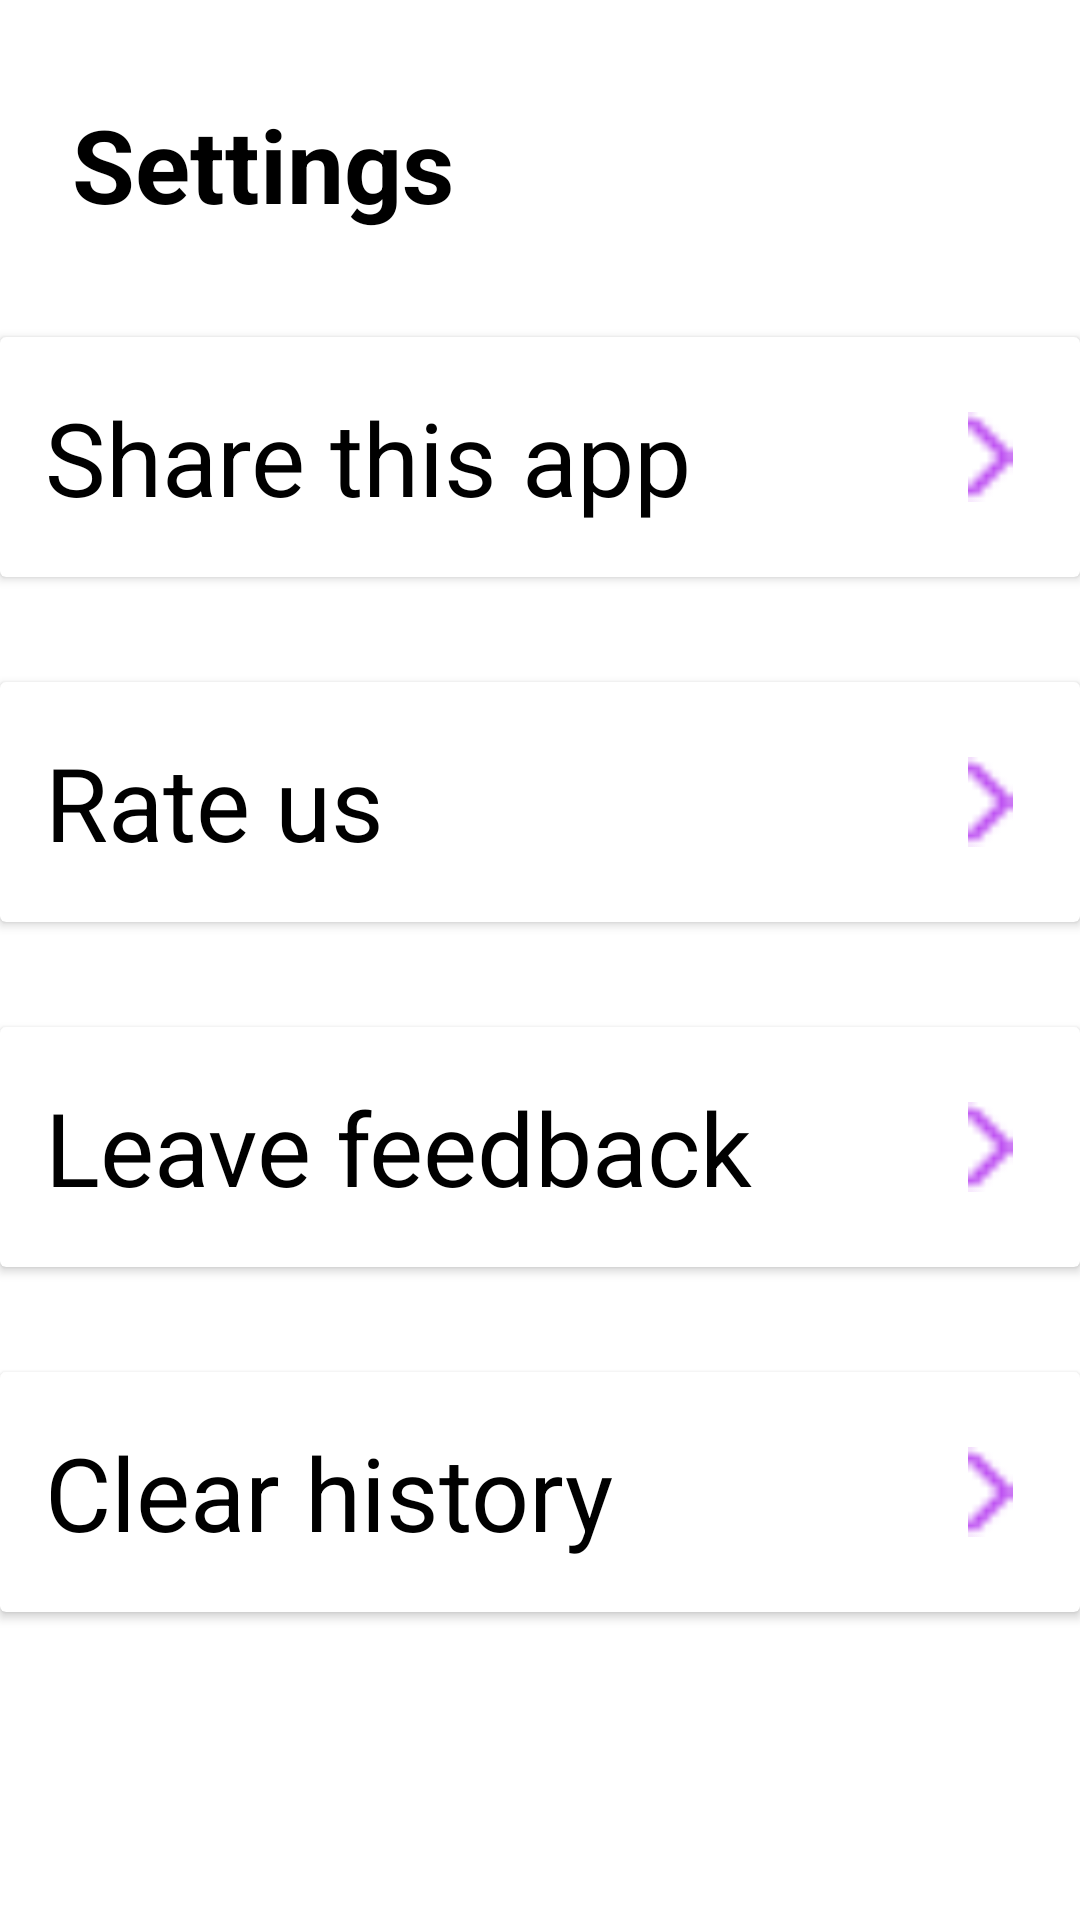

Layout XML and referenced resources for this Android screen:
<!-- AndroidManifest.xml: application theme Theme.QuizAppAtabek -->
<!-- res/layout/fragment_settings_.xml -->
<?xml version="1.0" encoding="utf-8"?>
<androidx.constraintlayout.widget.ConstraintLayout xmlns:android="http://schemas.android.com/apk/res/android"
    xmlns:app="http://schemas.android.com/apk/res-auto"
    xmlns:tools="http://schemas.android.com/tools"
    android:id="@+id/settings"
    android:layout_width="match_parent"
    android:background="@color/white"
    android:layout_height="match_parent"
    tools:context=".Settings_Fragment">


    <TextView
        android:id="@+id/setings"
        android:layout_width="wrap_content"
        android:layout_height="wrap_content"
        android:layout_marginStart="24dp"
        android:layout_marginTop="32dp"
        android:text="@string/settings"
        android:textColor="@color/black"
        android:textSize="34dp"
        android:textStyle="bold"
        app:layout_constraintStart_toStartOf="parent"
        app:layout_constraintTop_toTopOf="parent" />


    <androidx.cardview.widget.CardView
        android:layout_width="match_parent"
        android:layout_height="80dp"
        android:id="@+id/cardview"
        android:layout_marginTop="35dp"
        android:background="@drawable/settings"
        app:layout_constraintEnd_toEndOf="parent"
        app:layout_constraintStart_toStartOf="parent"
        app:layout_constraintTop_toBottomOf="@+id/setings">


        <TextView
            android:id="@+id/Sharethisapp"
            android:layout_width="wrap_content"
            android:layout_height="wrap_content"
            android:layout_gravity="center_vertical"
            android:layout_marginStart="15dp"
            android:text="Share this app"
            android:textColor="@color/black"
            android:textSize="34dp" />


        <ImageView
            android:layout_width="30dp"
            android:layout_height="30dp"
            android:src="@drawable/stroke"
            android:layout_gravity="end"
            android:layout_marginTop="25dp"
            android:layout_marginEnd="15dp"/>

    </androidx.cardview.widget.CardView>

    <androidx.cardview.widget.CardView
        android:layout_width="match_parent"
        android:layout_height="80dp"
        android:id="@+id/cardview1"
        android:layout_marginTop="35dp"
        android:background="@drawable/settings"
        app:layout_constraintEnd_toEndOf="parent"
        app:layout_constraintStart_toStartOf="parent"
        app:layout_constraintTop_toBottomOf="@+id/cardview">


        <TextView
            android:id="@+id/Rateus"
            android:layout_width="wrap_content"
            android:layout_height="wrap_content"
            android:layout_gravity="center_vertical"
            android:layout_marginStart="15dp"
            android:text="Rate us"
            android:textColor="@color/black"
            android:textSize="34dp" />


        <ImageView
            android:layout_width="30dp"
            android:layout_height="30dp"
            android:src="@drawable/stroke"
            android:layout_gravity="end"
            android:layout_marginTop="25dp"
            android:layout_marginEnd="15dp"/>

    </androidx.cardview.widget.CardView>


    <androidx.cardview.widget.CardView
        android:layout_width="match_parent"
        android:layout_height="80dp"
        android:id="@+id/cardview2"
        android:layout_marginTop="35dp"
        android:background="@drawable/settings"
        app:layout_constraintEnd_toEndOf="parent"
        app:layout_constraintStart_toStartOf="parent"
        app:layout_constraintTop_toBottomOf="@+id/cardview1">


        <TextView
            android:id="@+id/Leavefeedback"
            android:layout_width="wrap_content"
            android:layout_height="wrap_content"
            android:layout_gravity="center_vertical"
            android:layout_marginStart="15dp"
            android:text="Leave feedback"
            android:textColor="@color/black"
            android:textSize="34dp" />


        <ImageView
            android:layout_width="30dp"
            android:layout_height="30dp"
            android:src="@drawable/stroke"
            android:layout_gravity="end"
            android:layout_marginTop="25dp"
            android:layout_marginEnd="15dp"/>

    </androidx.cardview.widget.CardView>

    <androidx.cardview.widget.CardView
        android:layout_width="match_parent"
        android:layout_height="80dp"
        android:id="@+id/cardview3"
        android:layout_marginTop="35dp"
        android:background="@drawable/settings"
        app:layout_constraintEnd_toEndOf="parent"
        app:layout_constraintStart_toStartOf="parent"
        app:layout_constraintTop_toBottomOf="@+id/cardview2">


        <TextView
            android:id="@+id/Clearhistory"
            android:layout_width="wrap_content"
            android:layout_height="wrap_content"
            android:layout_gravity="center_vertical"
            android:layout_marginStart="15dp"
            android:text="Clear history"
            android:textColor="@color/black"
            android:textSize="34dp" />


        <ImageView
            android:layout_width="30dp"
            android:layout_height="30dp"
            android:src="@drawable/stroke"
            android:layout_gravity="end"
            android:layout_marginTop="25dp"
            android:layout_marginEnd="15dp"/>

    </androidx.cardview.widget.CardView>

</androidx.constraintlayout.widget.ConstraintLayout>
<!-- resources referenced by this layout -->
<resources>
  <color name="black">#FF000000</color>
  <color name="white">#FFFFFFFF</color>
  <!-- drawable settings (drawable) -->
  <?xml version="1.0" encoding="utf-8"?>
  <shape xmlns:android="http://schemas.android.com/apk/res/android">
      <corners android:radius="1dp"/>
      <solid android:color="@color/ert"/>
  </shape>
  <!-- drawable stroke: png bitmap (drawable, 245 bytes) -->
  <string name="settings">Settings</string>
  <style name="Theme.QuizAppAtabek" parent="Theme.MaterialComponents.DayNight.NoActionBar.Bridge">
          
          <item name="colorPrimary">@color/purple_500</item>
          <item name="colorPrimaryVariant">@color/purple_700</item>
          <item name="colorOnPrimary">@color/white</item>
          
          <item name="colorSecondary">@color/teal_200</item>
          <item name="colorSecondaryVariant">@color/teal_700</item>
          <item name="colorOnSecondary">@color/black</item>
          
          <item name="android:statusBarColor" tools:targetApi="l">?attr/colorSecondaryVariant</item>
          
      </style>
  <color name="ert">#f0efeb</color>
  <color name="purple_500">#FF6200EE</color>
  <color name="purple_700">#FF3700B3</color>
  <color name="teal_200">#FF03DAC5</color>
  <color name="teal_700">#FF018786</color>
</resources>
